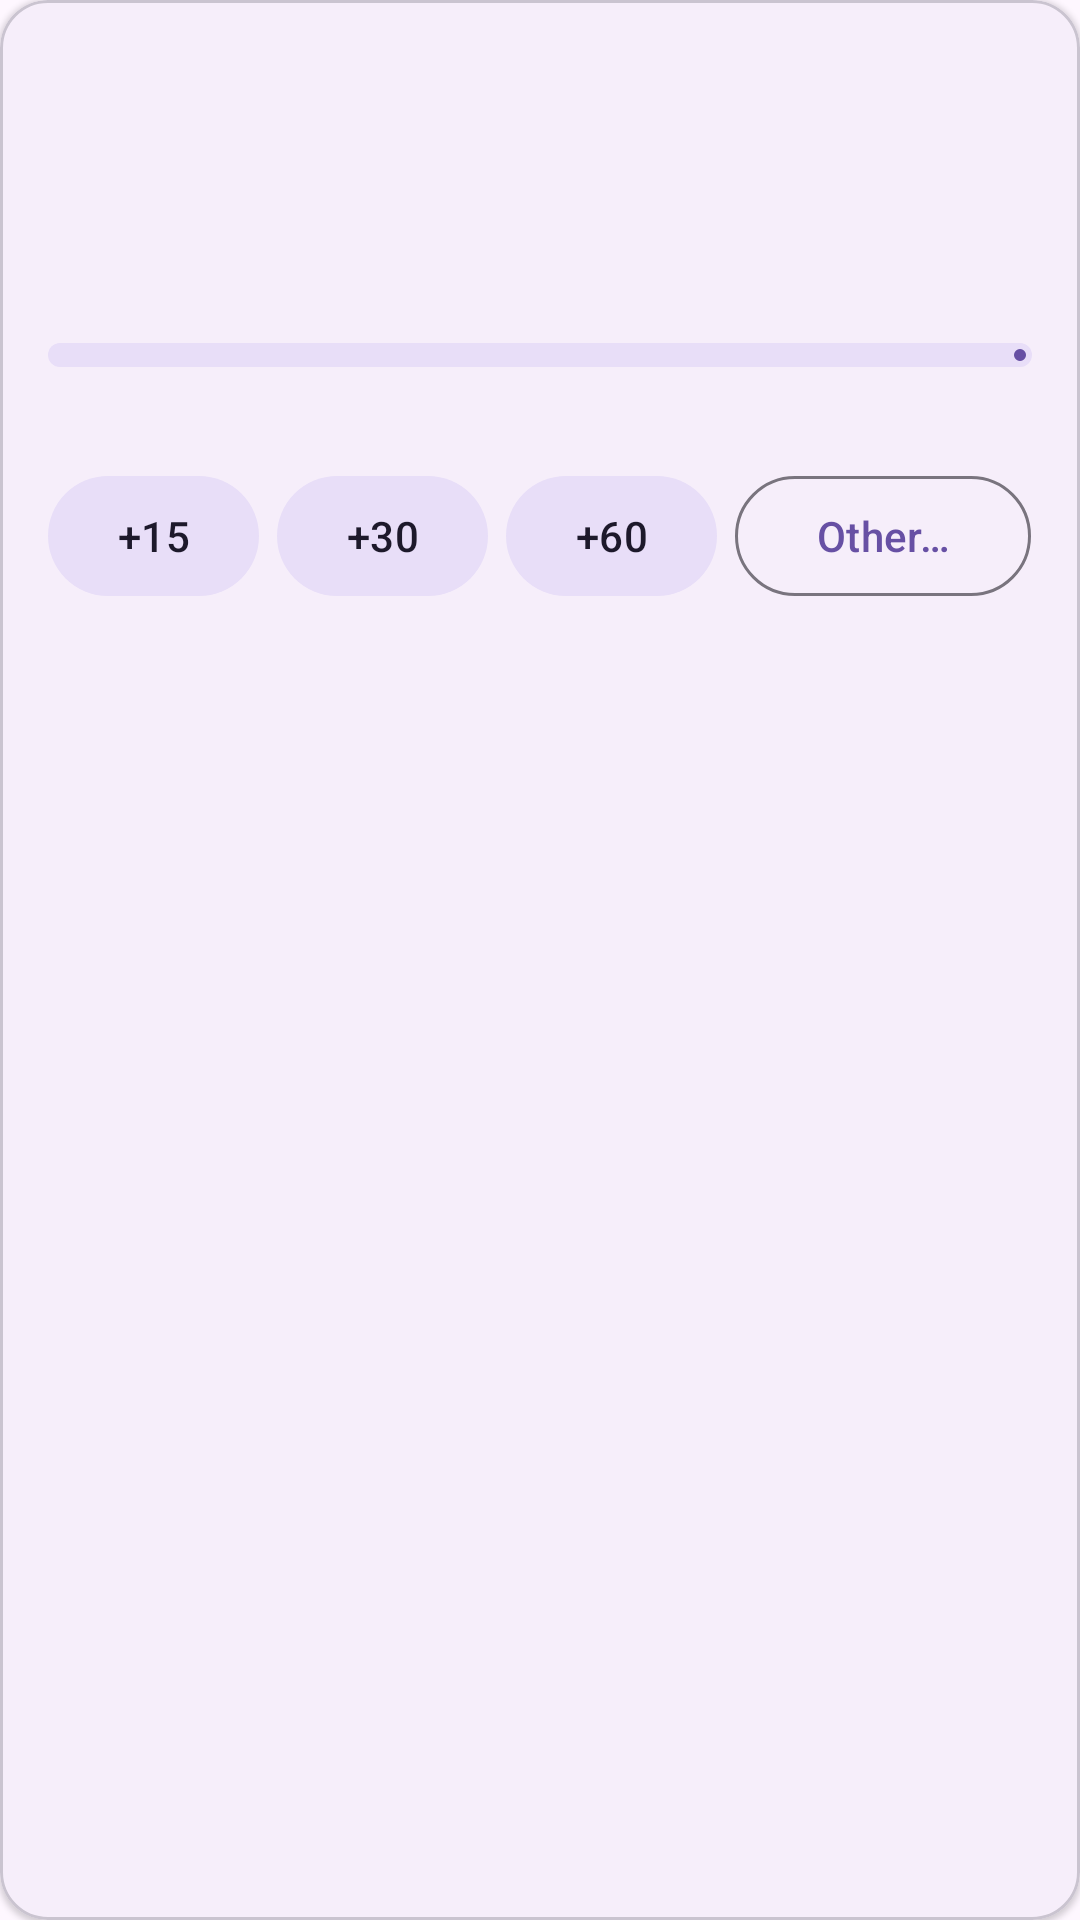

Layout XML and referenced resources for this Android screen:
<!-- AndroidManifest.xml: application theme Theme.WatchingEye -->
<!-- res/layout/user_card_list_item.xml -->
<?xml version="1.0" encoding="utf-8"?>
<com.google.android.material.card.MaterialCardView xmlns:android="http://schemas.android.com/apk/res/android"
    xmlns:app="http://schemas.android.com/apk/res-auto"
    android:layout_width="match_parent"
    android:layout_height="wrap_content"
    android:layout_marginStart="12dp"
    android:layout_marginTop="6dp"
    android:layout_marginEnd="12dp"
    android:layout_marginBottom="6dp"
    app:cardCornerRadius="16dp"
    app:cardElevation="1dp">

    <LinearLayout
        android:layout_width="match_parent"
        android:layout_height="wrap_content"
        android:orientation="vertical"
        android:padding="16dp">

        
        <LinearLayout
            android:layout_width="match_parent"
            android:layout_height="wrap_content"
            android:gravity="center_vertical"
            android:orientation="horizontal">

            <ImageView
                android:id="@+id/avatarImageView"
                android:layout_width="44dp"
                android:layout_height="44dp"
                android:contentDescription="User avatar"
                android:scaleType="centerCrop" />

            <LinearLayout
                android:layout_width="0dp"
                android:layout_height="wrap_content"
                android:layout_marginStart="12dp"
                android:layout_weight="1"
                android:orientation="vertical">

                <TextView
                    android:id="@+id/userNameTextView"
                    android:layout_width="match_parent"
                    android:layout_height="wrap_content"
                    android:textAppearance="?attr/textAppearanceTitleMedium"
                    android:textStyle="bold" />

                <TextView
                    android:id="@+id/statusChipTextView"
                    android:layout_width="match_parent"
                    android:layout_height="wrap_content"
                    android:textAppearance="?attr/textAppearanceBodyMedium"
                    android:textStyle="bold" />
            </LinearLayout>

            <ImageButton
                android:id="@+id/moreButton"
                android:layout_width="48dp"
                android:layout_height="48dp"
                android:background="?attr/selectableItemBackgroundBorderless"
                android:contentDescription="More actions"
                android:src="@drawable/ic_more_vert"
                app:tint="?attr/colorOnSurface" />
        </LinearLayout>

        
        <TextView
            android:id="@+id/timeLeftTextView"
            android:layout_width="match_parent"
            android:layout_height="wrap_content"
            android:layout_marginTop="12dp"
            android:textAppearance="?attr/textAppearanceHeadlineSmall"
            android:textStyle="bold" />

        <com.google.android.material.progressindicator.LinearProgressIndicator
            android:id="@+id/timeProgress"
            android:layout_width="match_parent"
            android:layout_height="wrap_content"
            android:layout_marginTop="6dp"
            android:max="1000"
            app:trackCornerRadius="4dp"
            app:trackThickness="8dp" />

        <TextView
            android:id="@+id/timeDetailTextView"
            android:layout_width="match_parent"
            android:layout_height="wrap_content"
            android:layout_marginTop="4dp"
            android:textAppearance="?attr/textAppearanceBodySmall"
            android:textColor="?android:attr/textColorSecondary" />

        
        <LinearLayout
            android:id="@+id/nowPlayingSection"
            android:layout_width="match_parent"
            android:layout_height="wrap_content"
            android:layout_marginTop="12dp"
            android:gravity="center_vertical"
            android:orientation="horizontal"
            android:visibility="gone">

            <ImageView
                android:id="@+id/posterImageView"
                android:layout_width="56dp"
                android:layout_height="84dp"
                android:contentDescription="Poster"
                android:scaleType="centerCrop" />

            <LinearLayout
                android:layout_width="0dp"
                android:layout_height="wrap_content"
                android:layout_marginStart="12dp"
                android:layout_weight="1"
                android:orientation="vertical">

                <TextView
                    android:id="@+id/nowPlayingTextView"
                    android:layout_width="match_parent"
                    android:layout_height="wrap_content"
                    android:ellipsize="end"
                    android:maxLines="2"
                    android:textAppearance="?attr/textAppearanceBodyLarge"
                    android:textStyle="bold" />

                <TextView
                    android:id="@+id/progressTextView"
                    android:layout_width="match_parent"
                    android:layout_height="wrap_content"
                    android:layout_marginTop="2dp"
                    android:textAppearance="?attr/textAppearanceBodySmall" />

                <ProgressBar
                    android:id="@+id/playbackProgressBar"
                    style="?android:attr/progressBarStyleHorizontal"
                    android:layout_width="match_parent"
                    android:layout_height="wrap_content"
                    android:layout_marginTop="4dp"
                    android:max="100" />

                <TextView
                    android:id="@+id/clientDeviceTextView"
                    android:layout_width="match_parent"
                    android:layout_height="wrap_content"
                    android:layout_marginTop="2dp"
                    android:textAppearance="?attr/textAppearanceBodySmall"
                    android:textColor="?android:attr/textColorSecondary" />
            </LinearLayout>
        </LinearLayout>

        
        <LinearLayout
            android:id="@+id/addTimeRow"
            android:layout_width="match_parent"
            android:layout_height="wrap_content"
            android:layout_marginTop="12dp"
            android:orientation="horizontal">

            <com.google.android.material.button.MaterialButton
                android:id="@+id/add15Button"
                style="@style/Widget.Material3.Button.TonalButton"
                android:layout_width="0dp"
                android:layout_height="wrap_content"
                android:layout_marginEnd="6dp"
                android:layout_weight="1"
                android:insetLeft="0dp"
                android:insetRight="0dp"
                android:paddingStart="4dp"
                android:paddingEnd="4dp"
                android:text="+15" />

            <com.google.android.material.button.MaterialButton
                android:id="@+id/add30Button"
                style="@style/Widget.Material3.Button.TonalButton"
                android:layout_width="0dp"
                android:layout_height="wrap_content"
                android:layout_marginEnd="6dp"
                android:layout_weight="1"
                android:insetLeft="0dp"
                android:insetRight="0dp"
                android:paddingStart="4dp"
                android:paddingEnd="4dp"
                android:text="+30" />

            <com.google.android.material.button.MaterialButton
                android:id="@+id/add60Button"
                style="@style/Widget.Material3.Button.TonalButton"
                android:layout_width="0dp"
                android:layout_height="wrap_content"
                android:layout_marginEnd="6dp"
                android:layout_weight="1"
                android:insetLeft="0dp"
                android:insetRight="0dp"
                android:paddingStart="4dp"
                android:paddingEnd="4dp"
                android:text="+60" />

            <com.google.android.material.button.MaterialButton
                android:id="@+id/addCustomButton"
                style="@style/Widget.Material3.Button.OutlinedButton"
                android:layout_width="0dp"
                android:layout_height="wrap_content"
                android:layout_weight="1.4"
                android:insetLeft="0dp"
                android:insetRight="0dp"
                android:paddingStart="4dp"
                android:paddingEnd="4dp"
                android:text="Other…" />
        </LinearLayout>

        
        <LinearLayout
            android:id="@+id/timeoutRow"
            android:layout_width="match_parent"
            android:layout_height="wrap_content"
            android:layout_marginTop="8dp"
            android:orientation="horizontal"
            android:visibility="gone">

            <com.google.android.material.button.MaterialButton
                android:id="@+id/resumeButton"
                android:layout_width="0dp"
                android:layout_height="wrap_content"
                android:layout_marginEnd="6dp"
                android:layout_weight="1"
                android:text="End time-out + 30" />

            <com.google.android.material.button.MaterialButton
                android:id="@+id/endTimeoutButton"
                style="@style/Widget.Material3.Button.OutlinedButton"
                android:layout_width="0dp"
                android:layout_height="wrap_content"
                android:layout_weight="1"
                android:text="End time-out" />
        </LinearLayout>
    </LinearLayout>
</com.google.android.material.card.MaterialCardView>
<!-- resources referenced by this layout -->
<resources>
  <style name="Theme.WatchingEye" parent="Theme.Material3.DayNight.NoActionBar">
          <item name="android:fitsSystemWindows">true</item>
          <item name="android:windowLightStatusBar">true</item>
      </style>
</resources>
